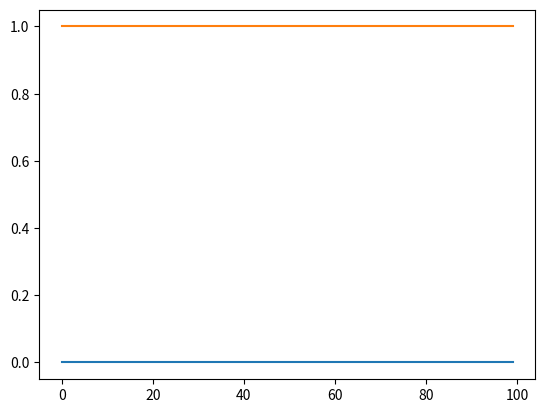

Here is the Python script that generated this plot: (Note: this script raises an exception after producing the figure.)
import numpy as np
import matplotlib.pyplot as plt
from matplotlib.animation import FuncAnimation




# ani = FuncAnimation(fig, update, frames=np.linspace(0, 2*np.pi, 128),
                    # init_func=init, blit=True)
# plt.show()

class AttentionVisualizer:
    """
    TODO Visualizer for correlations/attention coeffiecients
    https://matplotlib.org/stable/tutorials/advanced/blitting.html
    """

    def __init__(self, config, n_samples=2):
        self.fig, self.ax = plt.subplots()
        self.xdata  = np.arange(n_samples)
        self.ydata = np.stack((np.zeros(n_samples), np.ones(n_samples)), axis=1)
        # self.ln, = plt.plot(self.xdata, self.ydata, 'ro', animated=True)
        # self.ln, = plt.plot(self.xdata, self.ydata, 'ro', animated=True)
        # self.ln, = plt.plot(self.xdata, self.ydata, animated=True)
        self.lns = plt.plot(self.xdata, self.ydata, animated=True)
        plt.show(block=False)
        plt.pause(0.1)
        
        self.bg = self.fig.canvas.copy_from_bbox(self.fig.bbox)
        for ln in self.lns: 
            self.ax.draw_artist(ln)
        self.fig.canvas.blit(self.fig.bbox)
        
        # self.text = self.ax.annotate(f'Accuracy: -1',
        #     xycoords='figure points',
        #     xy=(0, 1), xytext=(10, -10),
        #     # textcoords='offset points', ha='left', va='top',
        #     animated=True)

        # self.ax.set_xlim(0, 2*np.pi)
        # self.ax.set_ylim(-1, 1)

    def update(self, frame: np.array):
        # Clear figure
        self.fig.canvas.restore_region(self.bg)
        # self.xdata = (frames)
        # self.ydata.append(np.sin(frame))
        # self.ln.set_data(self.xdata, frame)
        # self.ln.set_ydata(frame)
        # self.ax.draw_artist(self.ln)
        # self.fig.canvas.blit(self.fig.bbox)
        # self.fig.canvas.flush_events()

        self.text.set_text(f'Accuracy: {np.random.random()}')
        for idx, ln in enumerate(self.lns): 
            ln.set_ydata(frame[:, idx])
            self.ax.draw_artist(ln)

        self.fig.canvas.blit(self.fig.bbox)
        self.fig.canvas.flush_events()
        
        # DEBUG
        # plt.pause(1)
        

if __name__ == '__main__':
    vis = AttentionVisualizer(None, n_samples=100)
    x = np.linspace(0, 2 * np.pi, 100)
    for i in range(1000):
        # sin = 6*np.sin(x + (i / 100) * np.pi).squeeze()
        # cos = 6*np.cos(x + (i / 100) * np.pi).squeeze()
        sin = np.sin(x + (i / 100) * np.pi)
        cos = np.cos(x + (i / 100) * np.pi)
        data = np.stack((sin, cos), axis=1)
        # vis.update(cos)
        # vis.update(sin)
        vis.update(data)
        